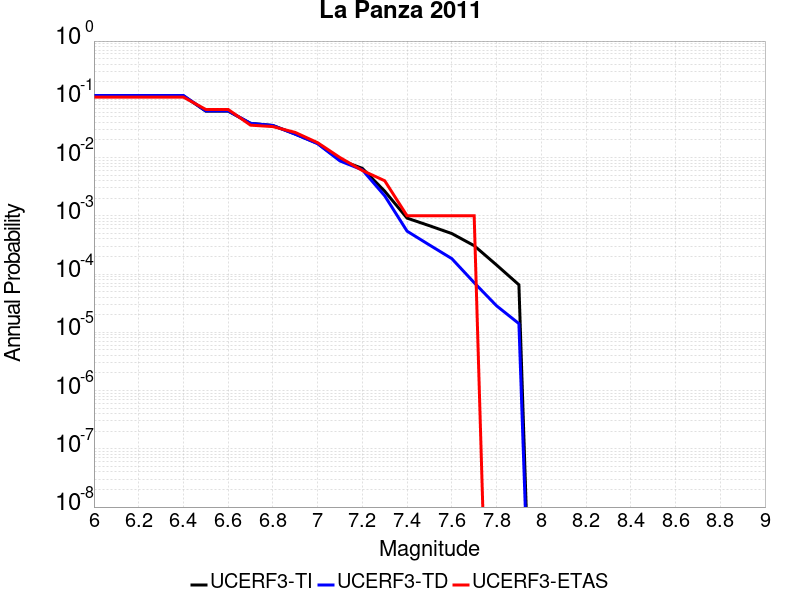

Source data for this figure (header and first rows):
Magnitude, UCERF3-TI Prob, UCERF3-TD Prob, UCERF3-ETAS Prob
6.0, 0.1148, 0.1162, 0.109
6.1, 0.1148, 0.1162, 0.109
6.2, 0.1148, 0.1162, 0.109
6.3, 0.1148, 0.1162, 0.109
6.4, 0.1148, 0.1162, 0.109
6.5, 0.06278, 0.06317, 0.067
6.6, 0.06278, 0.06317, 0.067
6.7, 0.03865, 0.0387, 0.036
6.8, 0.03553, 0.03553, 0.034
6.9, 0.02531, 0.02519, 0.027
7.0, 0.01753, 0.0173, 0.018
7.1, 0.009084, 0.008748, 0.01
7.2, 0.006524, 0.006149, 0.006
7.3, 0.002647, 0.002205, 0.004
7.4, 9.1287115E-4, 5.4496666E-4, 0.001
7.5, 6.7607715E-4, 3.155322E-4, 0.001
7.6, 4.9600954E-4, 1.8409659E-4, 0.001
7.7, 3.0712417E-4, 7.118923E-5, 0.001
7.8, 1.431959E-4, 2.853055E-5, 0.0
7.9, 6.543253E-5, 1.4108271E-5, 0.0
